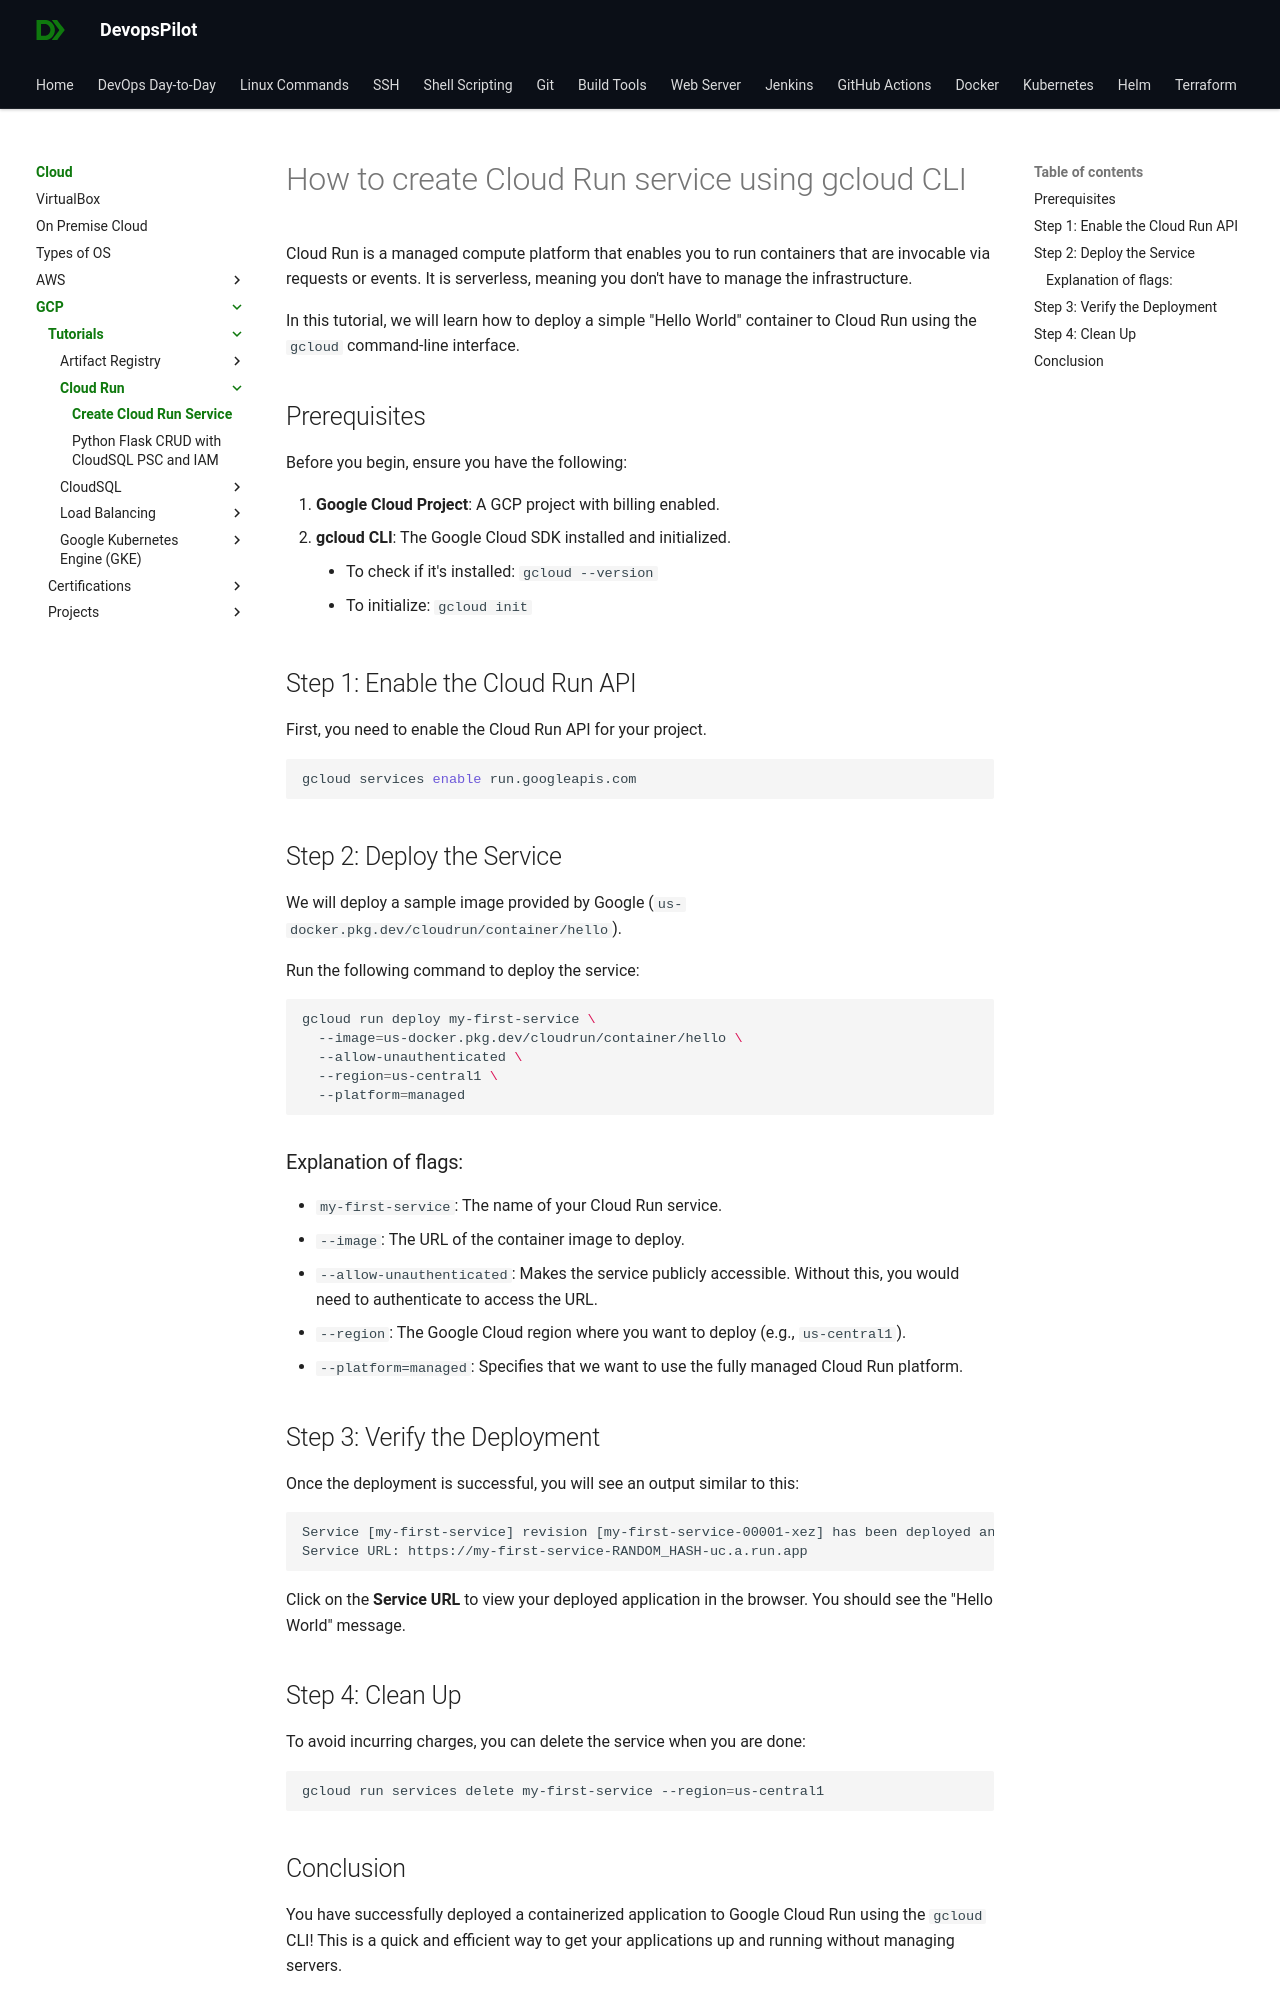

repository: devopspilot1/devopspilot1.github.io · page: cloud/gcp/tutorials/cloudrun/create-cloud-run/index.html · generator: mkdocs

---
title: Create Cloud Run Service using gcloud CLI
description: Step-by-step guide to deploying a containerized application to Google Cloud Run.
---

# How to create Cloud Run service using gcloud CLI

Cloud Run is a managed compute platform that enables you to run containers that are invocable via requests or events. It is serverless, meaning you don't have to manage the infrastructure.

In this tutorial, we will learn how to deploy a simple "Hello World" container to Cloud Run using the `gcloud` command-line interface.

## Prerequisites

Before you begin, ensure you have the following:

1.  **Google Cloud Project**: A GCP project with billing enabled.
2.  **gcloud CLI**: The Google Cloud SDK installed and initialized.
    *   To check if it's installed: `gcloud --version`
    *   To initialize: `gcloud init`

## Step 1: Enable the Cloud Run API

First, you need to enable the Cloud Run API for your project.

```bash
gcloud services enable run.googleapis.com
```

## Step 2: Deploy the Service

We will deploy a sample image provided by Google (`us-docker.pkg.dev/cloudrun/container/hello`).

Run the following command to deploy the service:

```bash
gcloud run deploy my-first-service \
  --image=us-docker.pkg.dev/cloudrun/container/hello \
  --allow-unauthenticated \
  --region=us-central1 \
  --platform=managed
```

### Explanation of flags:
*   `my-first-service`: The name of your Cloud Run service.
*   `--image`: The URL of the container image to deploy.
*   `--allow-unauthenticated`: Makes the service publicly accessible. Without this, you would need to authenticate to access the URL.
*   `--region`: The Google Cloud region where you want to deploy (e.g., `us-central1`).
*   `--platform=managed`: Specifies that we want to use the fully managed Cloud Run platform.

## Step 3: Verify the Deployment

Once the deployment is successful, you will see an output similar to this:

```text
Service [my-first-service] revision [my-first-service-00001-xez] has been deployed and is serving 100 percent of traffic.
Service URL: https://my-first-service-RANDOM_HASH-uc.a.run.app
```

Click on the **Service URL** to view your deployed application in the browser. You should see the "Hello World" message.
